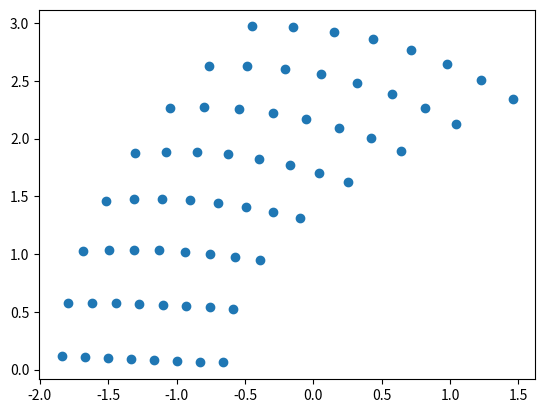

Python code for this plot:
import numpy as np

__author__ = 'njcs4'


def fun_ringleb(gamma, x, y, c):
    gb = gamma - 1.0
    rho = c ** (2.0 / gb)
    jval = 1.0 / c + 1.0 / (3.0 * c ** 3) + 1.0 / (5.0 * c ** 5) - 0.5 * np.log((1.0 + c) / (1.0 - c))
    q2 = 2.0 * (1.0 - c ** 2) / gb

    return (x - jval / 2.0) ** 2 + y ** 2 - 1.0 / (4.0 * rho ** 2 * q2 ** 2)


def cspeed_ringleb(gamma, x, y):
    tol = 1.e-15
    clow = .5000000
    chigh = .9999999

    nit = 0
    err = 1.0
    while (nit <= 100 and err > tol):
        cnew = (clow + chigh) / 2.0
        if (fun_ringleb(gamma, x, y, cnew) * fun_ringleb(gamma, x, y, chigh) > 0.0):
            chigh = cnew
        else:
            clow = cnew

        nit = nit + 1
        err = abs(chigh - clow)

    if (err > tol):
        raise Exception('Error: cspeed_ringleb\n'
                        'Error tolerance was not achieved in bisection iteration'
                        'err = %.3e' % err)

    return cnew


def ringleb_anal_soln(x, y):
    gamma = 1.4
    c = cspeed_ringleb(gamma, x, y)

    gb = gamma - 1.0

    jval = 1.0 / c + 1.0 / (3.0 * c ** 3) + 1.0 / (5.0 * c ** 5) - 0.5 * np.log((1.0 + c) / (1.0 - c))
    rho = c ** (2.0 / gb)
    q2 = 2.0 * (1.0 - c ** 2) / gb
    qval = np.sqrt(q2)
    kval = np.sqrt(2.0 / (1.0 / q2 - 2.0 * rho * (x - jval / 2.0)))

    v = q2 / kval
    u = np.sqrt(abs(q2 - v * v))
    p = c * c * rho / gamma
    en = p / gb + 0.5 * rho * (u * u + v * v)

    return rho, rho * u, rho * v, en


def ringleb_boundary_shape(wght, x0, y0, x1, y1):
    nrelax = 300
    tol = 1.e-11

    gamma = 1.4
    gb = gamma - 1.0

    c0 = cspeed_ringleb(gamma, x0, y0)
    jval0 = 1.0 / c0 + 1.0 / (3.0 * c0 ** 3) + 1.0 / (5.0 * c0 ** 5) - 0.5 * np.log((1.0 + c0) / (1.0 - c0))
    rho0 = c0 ** (2.0 / gb)
    q0 = np.sqrt(2.0 * (1.0 - c0 ** 2) / gb)
    k0 = np.sqrt(2.0 / (1.0 / (q0 * q0) - 2.0 * rho0 * (x0 - jval0 / 2.0)))

    c1 = cspeed_ringleb(gamma, x1, y1)
    jval1 = 1.0 / c1 + 1.0 / (3.0 * c1 ** 3) + 1.0 / (5.0 * c1 ** 5) - 0.5 * np.log((1.0 + c1) / (1.0 - c1))
    rho1 = c1 ** (2.0 / gb)
    q1 = np.sqrt(2.0 * (1.0 - c1 ** 2) / gb)
    k1 = np.sqrt(2.0 / (1.0 / (q1 * q1) - 2.0 * rho1 * (x1 - jval1 / 2.0)))

    ratio = wght
    error = 1.0
    nit = 0

    while (error > tol and nit <= nrelax):
        nit = nit + 1
        qi = (1.0 - ratio) * q0 + ratio * q1
        ki = (1.0 - ratio) * k0 + ratio * k1
        ci = np.sqrt(1.0 - 0.5 * gb * qi * qi)
        jvali = 1.0 / ci + 1.0 / (3.0 * ci ** 3) + 1.0 / (5.0 * ci ** 5) - 0.5 * np.log((1.0 + ci) / (1.0 - ci))
        rhoi = ci ** (2.0 / gb)
        xi = jvali / 2.0 + 1.0 / (2.0 * rhoi) * (1.0 / (qi * qi) - 2.0 / (ki * ki))
        yi = 1.0 / (ki * qi * rhoi) * np.sqrt(1.0 - (qi / ki) ** 2)
        alen0 = np.sqrt((xi - x0) ** 2 + (yi - y0) ** 2)
        alen1 = np.sqrt((xi - x1) ** 2 + (yi - y1) ** 2)
        ratio2 = alen0 / (alen0 + alen1) + 1.e-12
        ratio = ratio * wght / ratio2
        error = abs(ratio2 - wght)
        ratio = min(.9999999999990, max(1.e-12, ratio))

    if (error > tol):
        raise Exception('Iteration failed in ringleb_boundary_shape\n '
                        'nit=%d\n '
                        'error=%.3e\n '
                        'tol=%.3e')

    return np.array([xi, yi])


def mapv(iarg, jarg, ni, nj):
    if (iarg != 1 and iarg != ni and jarg != 1 and jarg != nj):
        mapv = (jarg - 2) * (ni - 2) + iarg - 1 + 2 * ni + 2 * nj - 4
    else:
        if (jarg == 1):
            mapv = iarg
        elif (iarg == ni):
            mapv = ni + jarg - 1
        elif (jarg == nj):
            mapv = ni - iarg + ni + nj - 1
        else:
            mapv = nj - jarg + 2 * ni + nj - 2

    return mapv


def gen_ringleb_vertices(gamma, gb, nk, nq, num_verts):
    max_nq_nk = max(nq, nk)

    xx, yy, ds = np.zeros(max_nq_nk), np.zeros(max_nq_nk), np.zeros(max_nq_nk)
    qr, ql, qq, dq, kr, kl = np.zeros(nq), np.zeros(nq), np.zeros(nq), np.zeros(nq), np.zeros(nq), np.zeros(nq)
    kt, kb, dk, qt, qb = np.zeros(nk), np.zeros(nq), np.zeros(nq), np.zeros(nq), np.zeros(nq)
    x, y = np.zeros(num_verts), np.zeros(num_verts)

    nrelax = 100

    # fixed parameters for ringleb geometry

    kmin = .60
    kmax = .98
    qmin = .43
    theta_inflow = 88.0 * np.pi / 180.0

    kval = kmin
    qval = kmin * np.sin(theta_inflow)
    c = np.sqrt(1.0 - 0.5 * gb * qval * qval)
    rho = c ** (2.0 / gb)
    jval = 1.0 / c + 1.0 / (3.0 * c ** 3) + 1.0 / (5.0 * c ** 5) - 0.5 * np.log((1.0 + c) / (1.0 - c))
    xl = jval / 2.0 + 1.0 / (2.0 * rho) * (1.0 / (qval ** 2) - 2.0 / (kval ** 2))
    yl = np.cos(theta_inflow) / (rho * kval * qval)
    qlb = qval

    kval = kmax
    qval = kmax * np.sin(theta_inflow)
    c = np.sqrt(1.0 - 0.5 * gb * qval * qval)
    rho = c ** (2.0 / gb)
    jval = 1.0 / c + 1.0 / (3.0 * c ** 3) + 1.0 / (5.0 * c ** 5) - 0.5 * np.log((1.0 + c) / (1.0 - c))
    xr = jval / 2.0 + 1.0 / (2.0 * rho) * (1.0 / (qval ** 2) - 2.0 / (kval ** 2))
    yr = np.cos(theta_inflow) / (rho * kval * qval)
    qrb = qval

    # evaluate solution along a-b

    for n in range(1, nk + 1):
        ss = float(n - 1) / float(nk - 1)
        coords = ringleb_boundary_shape(ss, xl, yl, xr, yr)
        x[mapv(n, 1, nk, nq) - 1] = coords[0]
        y[mapv(n, 1, nk, nq) - 1] = coords[1]
        soln = ringleb_anal_soln(coords[0], coords[1])
        rho = soln[0]
        uvel = soln[1] / rho
        vvel = soln[2] / rho
        qb[n - 1] = np.sqrt(uvel ** 2 + vvel ** 2)
        kb[n - 1] = (uvel ** 2 + vvel ** 2) / vvel

    # segment b-c  (psi = 1/kmax)

    kval = kmax
    for n in range(1, nq + 1):
        qr[n - 1] = qrb + (qmin - qrb) * float(n - 1) / float(nq - 1)

    for nit in range(1, nrelax + 1):

        for n in range(1, nq + 1):
            qval = qr[n - 1]
            # qval = min(qval,kval)
            psi = 1.0 / kmax
            theta = np.arcsin(psi * qval)
            u = qval * np.cos(theta)
            v = qval * np.sin(theta)
            c = np.sqrt(1.0 - 0.5 * gb * qval * qval)
            rho = c ** (2.0 / gb)
            jval = 1.0 / c + 1.0 / (3.0 * c ** 3) + 1.0 / (5.0 * c ** 5) - 0.5 * np.log((1.0 + c) / (1.0 - c))
            xx[n - 1] = jval / 2.0 + 1.0 / (2.0 * rho) * (1.0 / (qval * qval) - 2.0 / (kval * kval))
            yy[n - 1] = 1.0 / (kval * qval * rho) * np.sqrt(1.0 - (qval / kval) ** 2)

        dsave = 0.0
        for n in range(1, nq):
            dq[n - 1] = qr[n] - qr[n - 1]
            ds[n - 1] = np.sqrt((xx[n] - xx[n - 1]) ** 2 + (yy[n] - yy[n - 1]) ** 2)
            dsave = dsave + ds[n - 1]

        dsave = dsave / float(nq - 1)

        for n in range(1, nq):
            dq[n - 1] = dq[n - 1] * (dsave / ds[n - 1] + 1.0) / 2.0

        sum = 0.0
        for n in range(1, nq):
            sum = sum + dq[n - 1]

        rat = (qr[nq - 1] - qr[0]) / sum

        for n in range(1, nq):
            qr[n] = qr[n - 1] + dq[n - 1] * rat

        # evaluate solution along b-c

    kr[0] = kmax
    for n in range(2, nq + 1):
        qval = qr[n - 1]
        # qval = min(qval,kval)
        psi = 1.0 / kmax
        theta = np.arcsin(psi * qval)
        u = qval * np.cos(theta)
        v = qval * np.sin(theta)
        c = np.sqrt(1.0 - 0.5 * gb * qval * qval)
        rho = c ** (2.0 / gb)
        jval = 1.0 / c + 1.0 / (3.0 * c ** 3) + 1.0 / (5.0 * c ** 5) - 0.5 * np.log((1.0 + c) / (1.0 - c))
        coords[0] = jval / 2.0 + 1.0 / (2.0 * rho) * (1.0 / (qval * qval) - 2.0 / (kval * kval))
        coords[1] = 1.0 / (kval * qval * rho) * np.sqrt(1.0 - (qval / kval) ** 2)
        kr[n - 1] = kmax
        x[mapv(nk, n, nk, nq) - 1] = coords[0]
        y[mapv(nk, n, nk, nq) - 1] = coords[1]

    # evaluate solution along c-d

    for n in range(1, nk + 1):
        kt[n - 1] = kmin + (kmax - kmin) * float(n - 1) / float(nk - 1)
        qt[n - 1] = qmin

    for nit in range(1, nrelax + 1):
        for n in range(1, nk + 1):
            kval = kt[n - 1]
            qval = qmin
            # qval = min(qval,kval)
            psi = 1.0 / kval
            theta = np.arcsin(psi * qval)
            u = qval * np.cos(theta)
            v = qval * np.sin(theta)
            c = np.sqrt(1.0 - 0.5 * gb * qval * qval)
            rho = c ** (2.0 / gb)
            jval = 1.0 / c + 1.0 / (3.0 * c ** 3) + 1.0 / (5.0 * c ** 5) - 0.5 * np.log((1.0 + c) / (1.0 - c))
            xx[n - 1] = jval / 2.0 + 1.0 / (2.0 * rho) * (1.0 / (qval * qval) - 2.0 / (kval * kval))
            yy[n - 1] = 1.0 / (kval * qval * rho) * np.sqrt(1.0 - (qval / kval) ** 2)

        dsave = 0.0
        for n in range(1, nk):
            dk[n - 1] = kt[n] - kt[n - 1]
            ds[n - 1] = np.sqrt((xx[n] - xx[n - 1]) ** 2 + (yy[n] - yy[n - 1]) ** 2)
            dsave = dsave + ds[n - 1]

        dsave = dsave / float(nk - 1)

        for n in range(1, nk):
            dk[n - 1] = dk[n - 1] * (dsave / ds[n - 1] + 1.0) / 2.0

        sum = 0.0
        for n in range(1, nk):
            sum = sum + dk[n - 1]

        rat = (kt[nk - 1] - kt[0]) / sum

        for n in range(1, nk):
            kt[n] = kt[n - 1] + dk[n - 1] * rat

    # use bottom k

    for n in range(1, nk + 1):
        kt[n - 1] = kb[n - 1]

    for n in range(2, nk + 1):
        kval = kt[nk - n]
        qval = qmin
        # qval = min(qval,kval)
        psi = 1.0 / kval
        theta = np.arcsin(psi * qval)
        u = qval * np.cos(theta)
        v = qval * np.sin(theta)
        c = np.sqrt(1.0 - 0.5 * gb * qval * qval)
        rho = c ** (2.0 / gb)
        jval = 1.0 / c + 1.0 / (3.0 * c ** 3) + 1.0 / (5.0 * c ** 5) - 0.5 * np.log((1.0 + c) / (1.0 - c))
        coords[0] = jval / 2.0 + 1.0 / (2.0 * rho) * (1.0 / (qval * qval) - 2.0 / (kval * kval))
        coords[1] = 1.0 / (kval * qval * rho) * np.sqrt(1.0 - (qval / kval) ** 2)
        x[mapv(nk - n + 1, nq, nk, nq) - 1] = coords[0]
        y[mapv(nk - n + 1, nq, nk, nq) - 1] = coords[1]

    # segment d-a  (psi = 1/kmin)

    kval = kmin
    for n in range(1, nq + 1):
        ql[n - 1] = qlb + (qmin - qlb) * float(n - 1) / float(nq - 1)

    for nit in range(1, nrelax + 1):

        for n in range(1, nq + 1):
            qval = ql[n - 1]
            # qval = min(qval,kval)
            psi = 1.0 / kval
            theta = np.arcsin(psi * qval)
            u = qval * np.cos(theta)
            v = qval * np.sin(theta)
            c = np.sqrt(1.0 - 0.5 * gb * qval * qval)
            rho = c ** (2.0 / gb)
            jval = 1.0 / c + 1.0 / (3.0 * c ** 3) + 1.0 / (5.0 * c ** 5) - 0.5 * np.log((1.0 + c) / (1.0 - c))
            xx[n - 1] = jval / 2.0 + 1.0 / (2.0 * rho) * (1.0 / (qval * qval) - 2.0 / (kval * kval))
            yy[n - 1] = 1.0 / (kval * qval * rho) * np.sqrt(1.0 - (qval / kval) ** 2)

        dsave = 0.0
        for n in range(1, nq):
            dq[n - 1] = ql[n] - ql[n - 1]
            ds[n - 1] = np.sqrt((xx[n] - xx[n - 1]) ** 2 + (yy[n] - yy[n - 1]) ** 2)
            dsave = dsave + ds[n - 1]

        dsave = dsave / float(nq - 1)

        for n in range(1, nq):
            dq[n - 1] = dq[n - 1] * (dsave / ds[n - 1] + 1.0) / 2.0

        sum = 0.0
        for n in range(1, nq):
            sum = sum + dq[n - 1]

        rat = (ql[nq - 1] - ql[0]) / sum

        for n in range(1, nq):
            ql[n] = ql[n - 1] + dq[n - 1] * rat

    # evaluate solution along d-a

    kl[0] = kval
    kl[nq - 1] = kval
    for n in range(2, nq):
        qval = ql[nq - n]
        kl[nq - n] = kval
        # qval = min(qval,kval)
        psi = 1.0 / kval
        theta = np.arcsin(psi * qval)
        u = qval * np.cos(theta)
        v = qval * np.sin(theta)
        c = np.sqrt(1.0 - 0.5 * gb * qval * qval)
        rho = c ** (2.0 / gb)
        jval = 1.0 / c + 1.0 / (3.0 * c ** 3) + 1.0 / (5.0 * c ** 5) - 0.5 * np.log((1.0 + c) / (1.0 - c))
        coords[0] = jval / 2.0 + 1.0 / (2.0 * rho) * (1.0 / (qval * qval) - 2.0 / (kval * kval))
        coords[1] = 1.0 / (kval * qval * rho) * np.sqrt(1.0 - (qval / kval) ** 2)
        x[mapv(1, nq - n + 1, nk, nq) - 1] = coords[0]
        y[mapv(1, nq - n + 1, nk, nq) - 1] = coords[1]

    # big loop over the rest of the field

    for m in range(2, nk):

        kval = kt[m-1]

        for n in range(1, nq + 1):
            qq[n - 1] = qt[m-1] + (qb[m-1] - qt[m-1]) * float(n - 1) / float(nq - 1)

        for nit in range(1, nrelax + 1):

            for n in range(1, nq + 1):
                qval = qq[n - 1]
                qval = min(qval, kval)
                psi = 1.0 / kval
                theta = np.arcsin(psi * qval)
                u = qval * np.cos(theta)
                v = qval * np.sin(theta)
                c = np.sqrt(1.0 - 0.5 * gb * qval * qval)
                rho = c ** (2.0 / gb)
                jval = 1.0 / c + 1.0 / (3.0 * c ** 3) + 1.0 / (5.0 * c ** 5) - 0.5 * np.log((1.0 + c) / (1.0 - c))
                xx[n - 1] = jval / 2.0 + 1.0 / (2.0 * rho) * (1.0 / (qval * qval) - 2.0 / (kval * kval))
                yy[n - 1] = 1.0 / (kval * qval * rho) * np.sqrt(1.0 - (qval / kval) ** 2)

            dsave = 0.0
            for n in range(1, nq):
                dq[n - 1] = qq[n] - qq[n - 1]
                ds[n - 1] = np.sqrt((xx[n] - xx[n - 1]) ** 2 + (yy[n] - yy[n - 1]) ** 2)
                dsave = dsave + ds[n - 1]

            dsave = dsave / float(nq - 1)

            for n in range(1, nq):
                dq[n - 1] = dq[n - 1] * (dsave / ds[n - 1] + 1.0) / 2.0

            sum = 0.0
            for n in range(1, nq):
                sum = sum + dq[n - 1]

            rat = (qq[nq - 1] - qq[0]) / sum

            for n in range(1, nq):
                qq[n] = qq[n - 1] + dq[n - 1] * rat

                # output field solution here

        for n in range(2, nq):
            qval = qq[n - 1]
            qval = min(qval, kval)
            psi = 1.0 / kval
            theta = np.arcsin(psi * qval)
            u = qval * np.cos(theta)
            v = qval * np.sin(theta)
            c = np.sqrt(1.0 - 0.5 * gb * qval * qval)
            rho = c ** (2.0 / gb)
            jval = 1.0 / c + 1.0 / (3.0 * c ** 3) + 1.0 / (5.0 * c ** 5) - 0.5 * np.log((1.0 + c) / (1.0 - c))
            x[mapv(m, nq - n + 1, nk, nq) - 1] = jval / 2.0 + 1.0 / (2.0 * rho) * ( 1.0 / (qval * qval) - 2.0 / (kval * kval))
            y[mapv(m, nq - n + 1, nk, nq) - 1] = 1.0 / (kval * qval * rho) * np.sqrt(1.0 - (qval / kval) ** 2)

    return x, y
    # Finally, store the mesh vertices in mesh_data

    #   for i in range(1, num_verts+1):
    #     coords[0] = x[i]
    #     coords[1] = y[i]
    #     call addto_coordinates(coords,i,2,mesh_data)
    #
    #
    #   deallocate(xx,yy,ds)
    #
    # end subroutine gen_ringleb_vertices


n_x = 8
n_y = 8
x, y = gen_ringleb_vertices(1.4, 1.4 - 1.0, n_x, n_x, n_x * n_y)

import matplotlib.pyplot as plt

plt.scatter(x, y)
plt.show()
